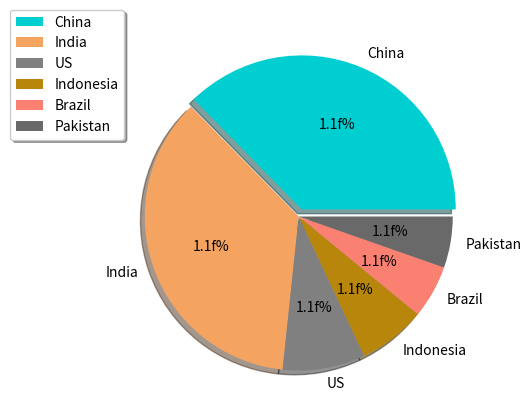

Here is the Python script that generated this plot:
from random import sample

import matplotlib.pyplot  as plt

import matplotlib.colors as pltc



populations = [1420, 1368, 329, 269, 212, 204] #all populations are in millions.



#generating random colors from the pltc module.

#colors = sample(list(pltc.cnames.values()), len(populations))



#or we could just set the color combinitions

colors = ['#00CED1', '#F4A460', '#808080', '#B8860B', '#FA8072', '#696969']



country = ['China', 'India', 'US', 'Indonesia', 'Brazil', 'Pakistan']



space_slice = [0.05, 0,0,0,0,0] #explode china in the plot



plt.figure(figsize=(6,5))



plt.pie(populations, labels = country, autopct = '1.1f%%', shadow = True, explode = space_slice, colors = colors)



plt.legend(country, loc = (-0.25, 0.7), shadow = True)

plt.show()

